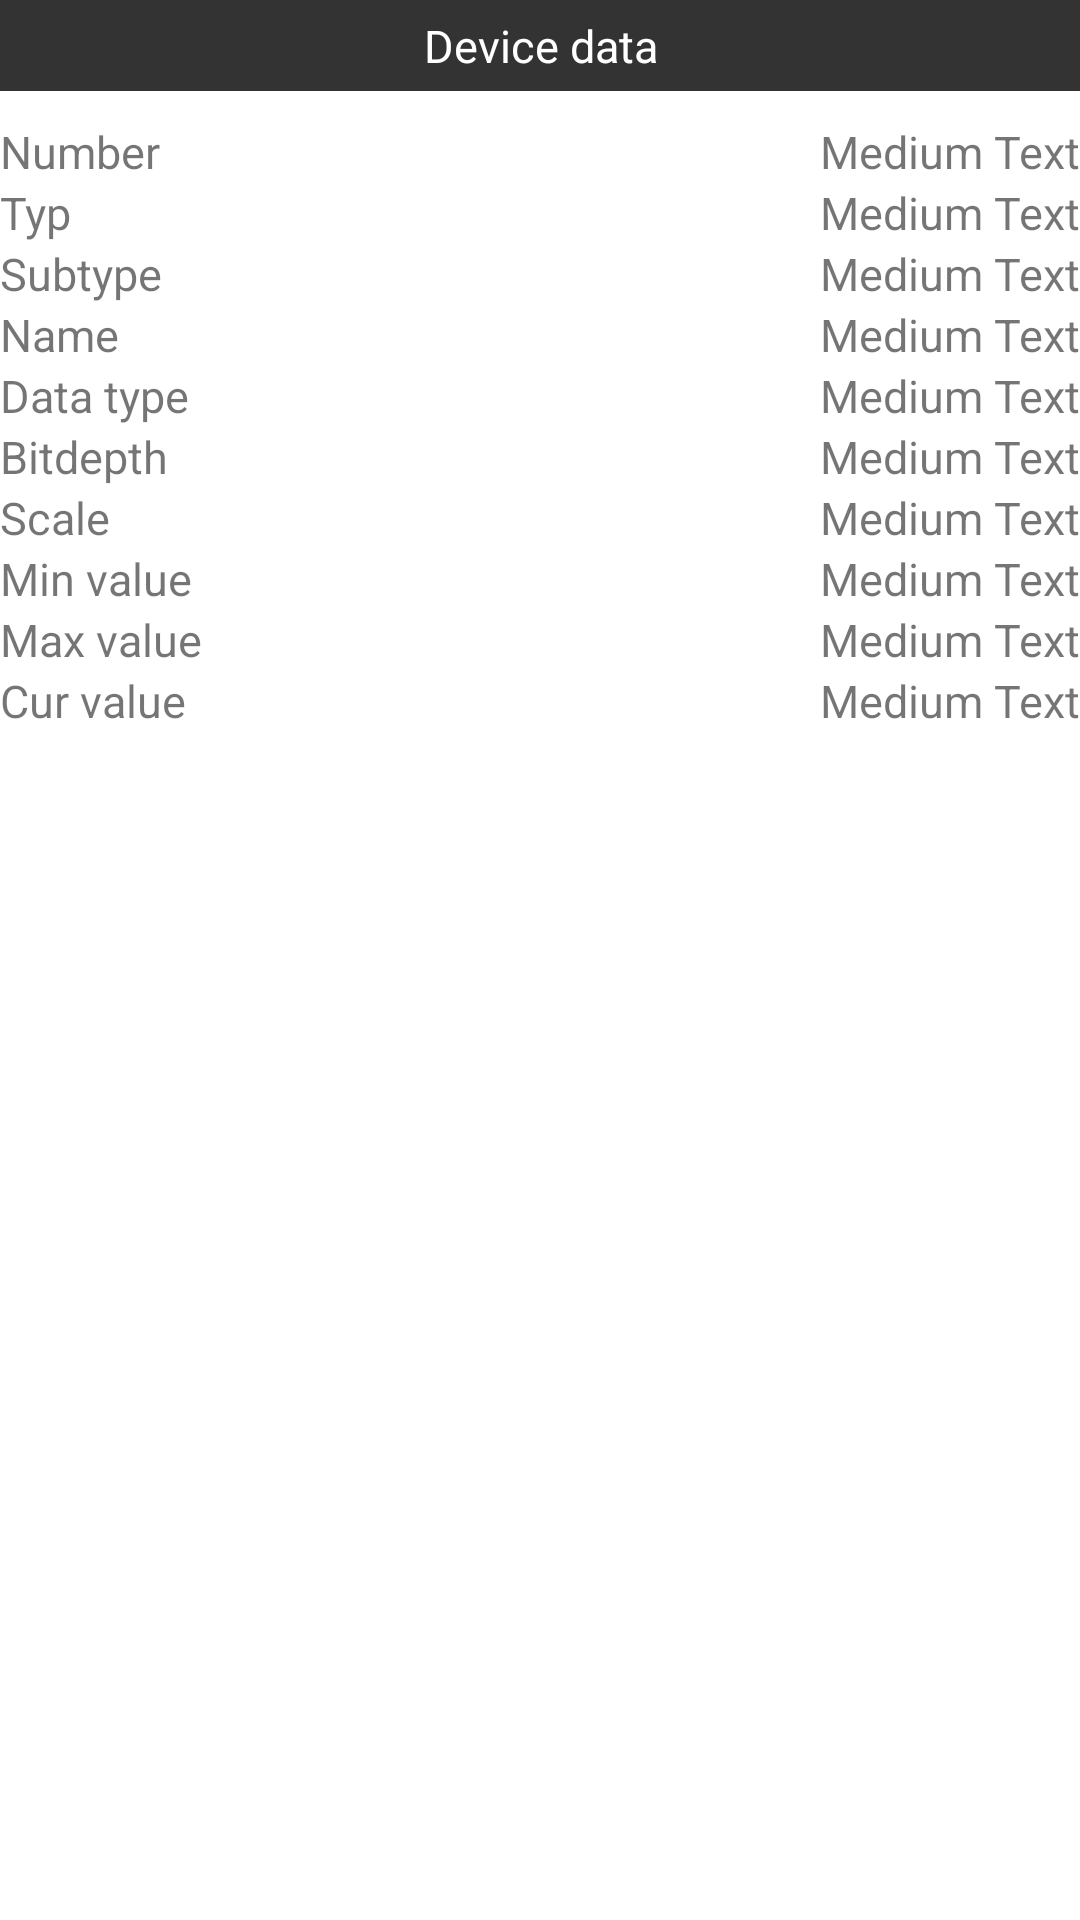

Reconstruct the res/layout file that produces this screen, plus the resources it refers to.
<!-- AndroidManifest.xml: application theme Theme.FullscreenTheme -->
<!-- res/layout/device_info.xml -->
<?xml version="1.0" encoding="utf-8"?>
<LinearLayout xmlns:android="http://schemas.android.com/apk/res/android"
    android:id="@+id/linearLayout"
    android:layout_width="match_parent"
    android:layout_height="wrap_content"
    android:orientation="vertical">


    <TextView
        android:id="@+id/listheader"
        android:layout_width="fill_parent"
        android:layout_height="wrap_content"
        android:layout_marginBottom="10dp"
        android:background="#333333"
        android:gravity="center_horizontal"
        android:paddingTop="5dp"
        android:paddingBottom="5dp"
        android:text="@string/device_data"
        android:textColor="@android:color/white"
        android:textSize="15sp" />

    <LinearLayout
        android:id="@+id/linearLayout1"
        android:layout_width="fill_parent"
        android:layout_height="wrap_content"
        android:baselineAligned="false">

        <LinearLayout
            android:id="@+id/linearLayout2"
            android:layout_width="wrap_content"
            android:layout_height="wrap_content"
            android:layout_weight="1"
            android:orientation="vertical">

            <TextView
                android:id="@+id/v_nummer"
                android:layout_width="wrap_content"
                android:layout_height="wrap_content"
                android:text="@string/device_number"
                android:textSize="15sp" />

            <TextView
                android:id="@+id/device_typ"
                android:layout_width="wrap_content"
                android:layout_height="wrap_content"
                android:text="@string/device_typ"
                android:textSize="15sp" />

            <TextView
                android:id="@+id/device_subtyp"
                android:layout_width="wrap_content"
                android:layout_height="wrap_content"
                android:text="@string/device_subtype"
                android:textSize="15sp" />

            <TextView
                android:id="@+id/device_name"
                android:layout_width="wrap_content"
                android:layout_height="wrap_content"
                android:text="@string/device_name"
                android:textSize="15sp" />

            <TextView
                android:id="@+id/data_typ"
                android:layout_width="wrap_content"
                android:layout_height="wrap_content"
                android:text="@string/device_datatype"
                android:textSize="15sp" />

            <TextView
                android:id="@+id/bit_depth"
                android:layout_width="wrap_content"
                android:layout_height="wrap_content"
                android:text="@string/device_bitdepth"
                android:textSize="15sp" />

            <TextView
                android:id="@+id/scale"
                android:layout_width="wrap_content"
                android:layout_height="wrap_content"
                android:text="@string/device_scale"
                android:textSize="15sp" />

            <TextView
                android:id="@+id/min_value"
                android:layout_width="wrap_content"
                android:layout_height="wrap_content"
                android:text="@string/min_value"
                android:textSize="15sp" />

            <TextView
                android:id="@+id/max_value"
                android:layout_width="wrap_content"
                android:layout_height="wrap_content"
                android:text="@string/max_value"
                android:textSize="15sp" />

            <TextView
                android:id="@+id/cur_value"
                android:layout_width="wrap_content"
                android:layout_height="wrap_content"
                android:text="@string/cur_value"
                android:textSize="15sp" />
        </LinearLayout>

        <LinearLayout
            android:id="@+id/linearLayout3"
            android:layout_width="wrap_content"
            android:layout_height="wrap_content"
            android:layout_weight="1"
            android:gravity="end"
            android:orientation="vertical">

            <TextView
                android:id="@+id/v_number"
                android:layout_width="wrap_content"
                android:layout_height="wrap_content"
                android:text="Medium Text"
                android:textSize="15sp" />

            <TextView
                android:id="@+id/v_type"
                android:layout_width="wrap_content"
                android:layout_height="wrap_content"
                android:text="Medium Text"
                android:textSize="15sp" />

            <TextView
                android:id="@+id/v_subtype"
                android:layout_width="wrap_content"
                android:layout_height="wrap_content"
                android:text="Medium Text"
                android:textSize="15sp" />

            <TextView
                android:id="@+id/v_name"
                android:layout_width="wrap_content"
                android:layout_height="wrap_content"
                android:text="Medium Text"
                android:textSize="15sp" />

            <TextView
                android:id="@+id/v_datatype"
                android:layout_width="wrap_content"
                android:layout_height="wrap_content"
                android:text="Medium Text"
                android:textSize="15sp" />

            <TextView
                android:id="@+id/v_bitdepth"
                android:layout_width="wrap_content"
                android:layout_height="wrap_content"
                android:text="Medium Text"
                android:textSize="15sp" />

            <TextView
                android:id="@+id/v_scale"
                android:layout_width="wrap_content"
                android:layout_height="wrap_content"
                android:text="Medium Text"
                android:textSize="15sp" />

            <TextView
                android:id="@+id/v_min"
                android:layout_width="wrap_content"
                android:layout_height="wrap_content"
                android:text="Medium Text"
                android:textSize="15sp" />

            <TextView
                android:id="@+id/v_max"
                android:layout_width="wrap_content"
                android:layout_height="wrap_content"
                android:text="Medium Text"
                android:textSize="15sp" />

            <TextView
                android:id="@+id/v_cur"
                android:layout_width="wrap_content"
                android:layout_height="wrap_content"
                android:text="Medium Text"
                android:textSize="15sp" />
        </LinearLayout>
    </LinearLayout>
</LinearLayout>
<!-- resources referenced by this layout -->
<resources>
  <string name="cur_value">Cur value</string>
  <string name="device_bitdepth">Bitdepth</string>
  <string name="device_data">Device data</string>
  <string name="device_datatype">Data type</string>
  <string name="device_name">Name</string>
  <string name="device_number">Number</string>
  <string name="device_scale">Scale</string>
  <string name="device_subtype">Subtype</string>
  <string name="device_typ">Typ</string>
  <string name="max_value">Max value</string>
  <string name="min_value">Min value</string>
  <style name="Theme.FullscreenTheme" parent="AppTheme">
          <item name="android:windowActionBarOverlay">true</item>
          <item name="android:windowBackground">@null</item>
          <item name="android:windowNoTitle">true</item>
          <item name="android:windowActionBar">false</item>
          <item name="android:windowFullscreen">true</item>
          <item name="android:windowContentOverlay">@null</item>
  
      </style>
  <style name="AppTheme" parent="Theme.AppCompat.Light.DarkActionBar">
          
          <item name="colorPrimary">@color/colorPrimary</item>
          <item name="colorPrimaryDark">@color/colorPrimaryDark</item>
          <item name="colorAccent">@color/colorAccent</item>
      </style>
  <!-- not gathered from this repository: default colours our renderer supplied (Android Studio template values) -->
  <color name="colorPrimary">#FF6200EE</color>
  <color name="colorPrimaryDark">#FF3700B3</color>
  <color name="colorAccent">#FF03DAC5</color>
</resources>
